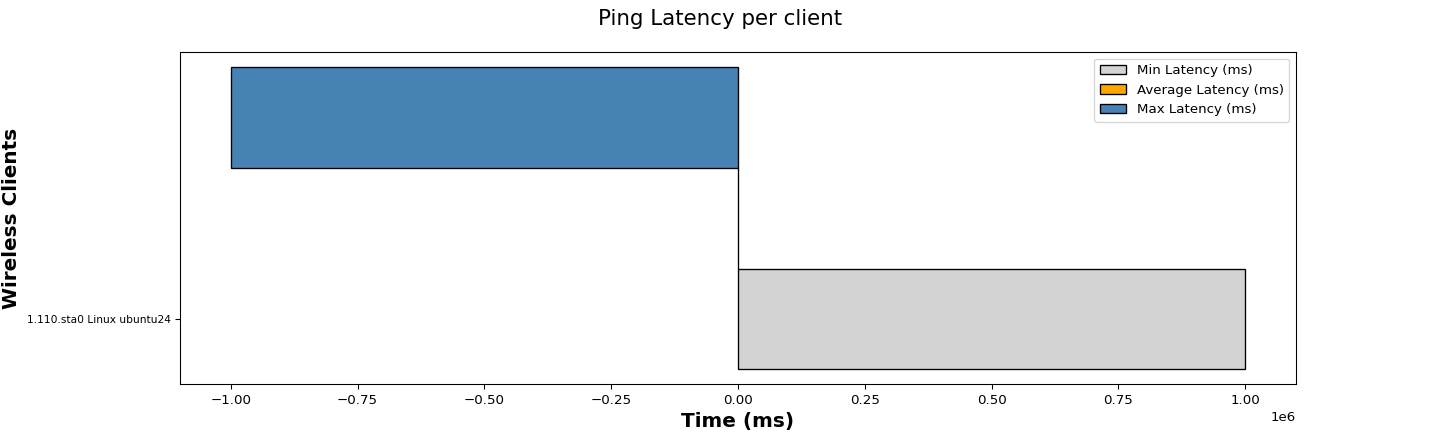

The file beside this chart, header and first rows:
Wireless Clients, Min Latency (ms), Average Latency (ms), Max Latency (ms)
1.110.sta0 Linux ubuntu24, 1000000, 0.00, -1000000
